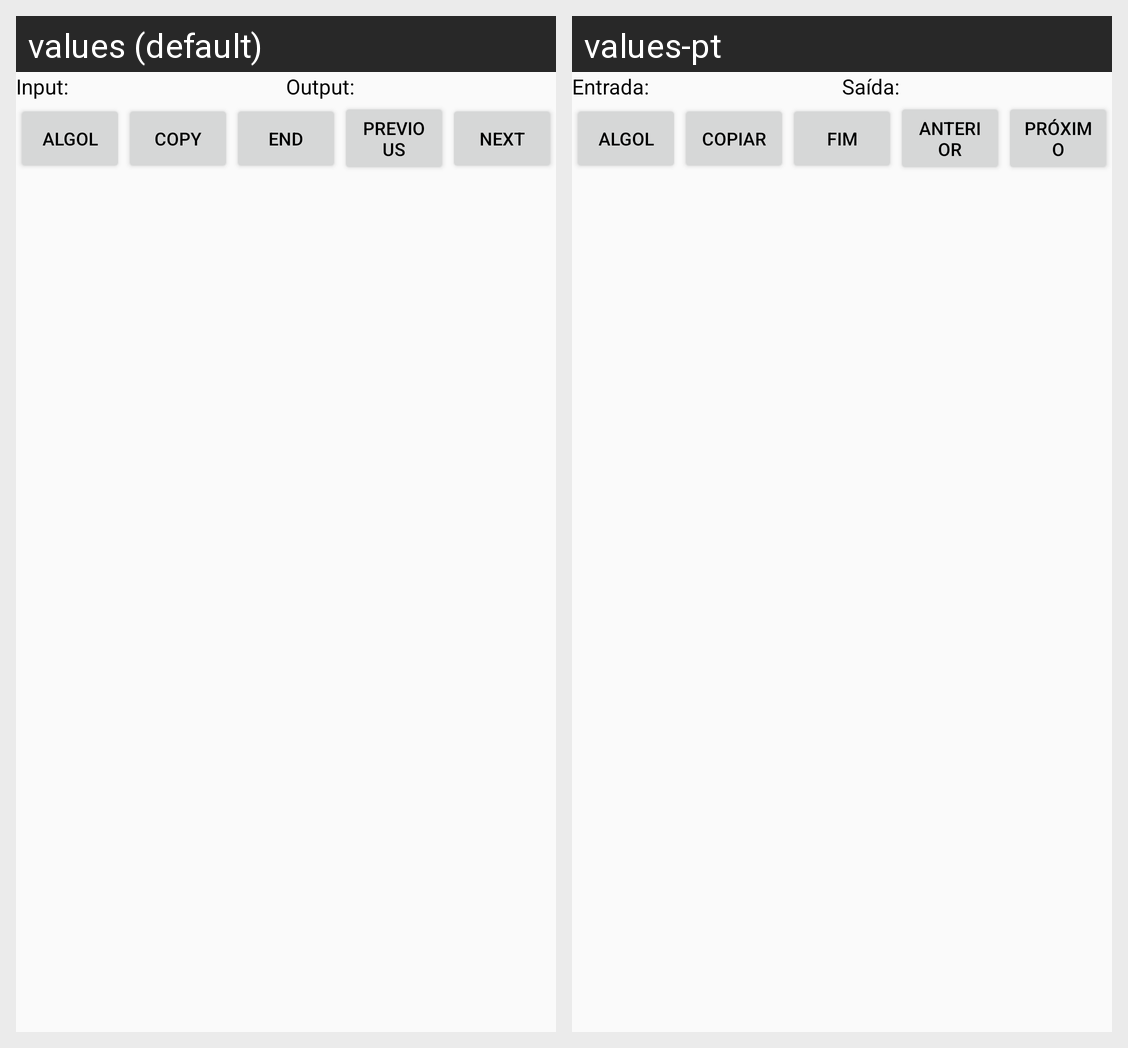

This grid shows one Android layout under two languages. Give, for every string resource on the screen, its name, the default text and each shown locale's text.
Android screen res/layout/activity_convert_afndin_afd.xml rendered under 2 locales, left to right: values (default), values-pt. Device: Nexus 5 (rendered at 1080×1920; each locale shown at half size, 540×960, under a caption strip naming it); theme AppTheme.
Strings drawn on this screen, with the default value and each locale's value (text and hints the layout hard-codes, and strings that could not be matched under every locale, appear in the picture but are not listed):

input
  values: Input:
  values-pt: Entrada:

output
  values: Output:
  values-pt: Saída:

algorithm_abr
  values: Algol
  values-pt: Algol

copy
  values: Copy
  values-pt: Copiar

end
  values: End
  values-pt: Fim

previous
  values: Previous
  values-pt: Anterior

next
  values: Next
  values-pt: Próximo
